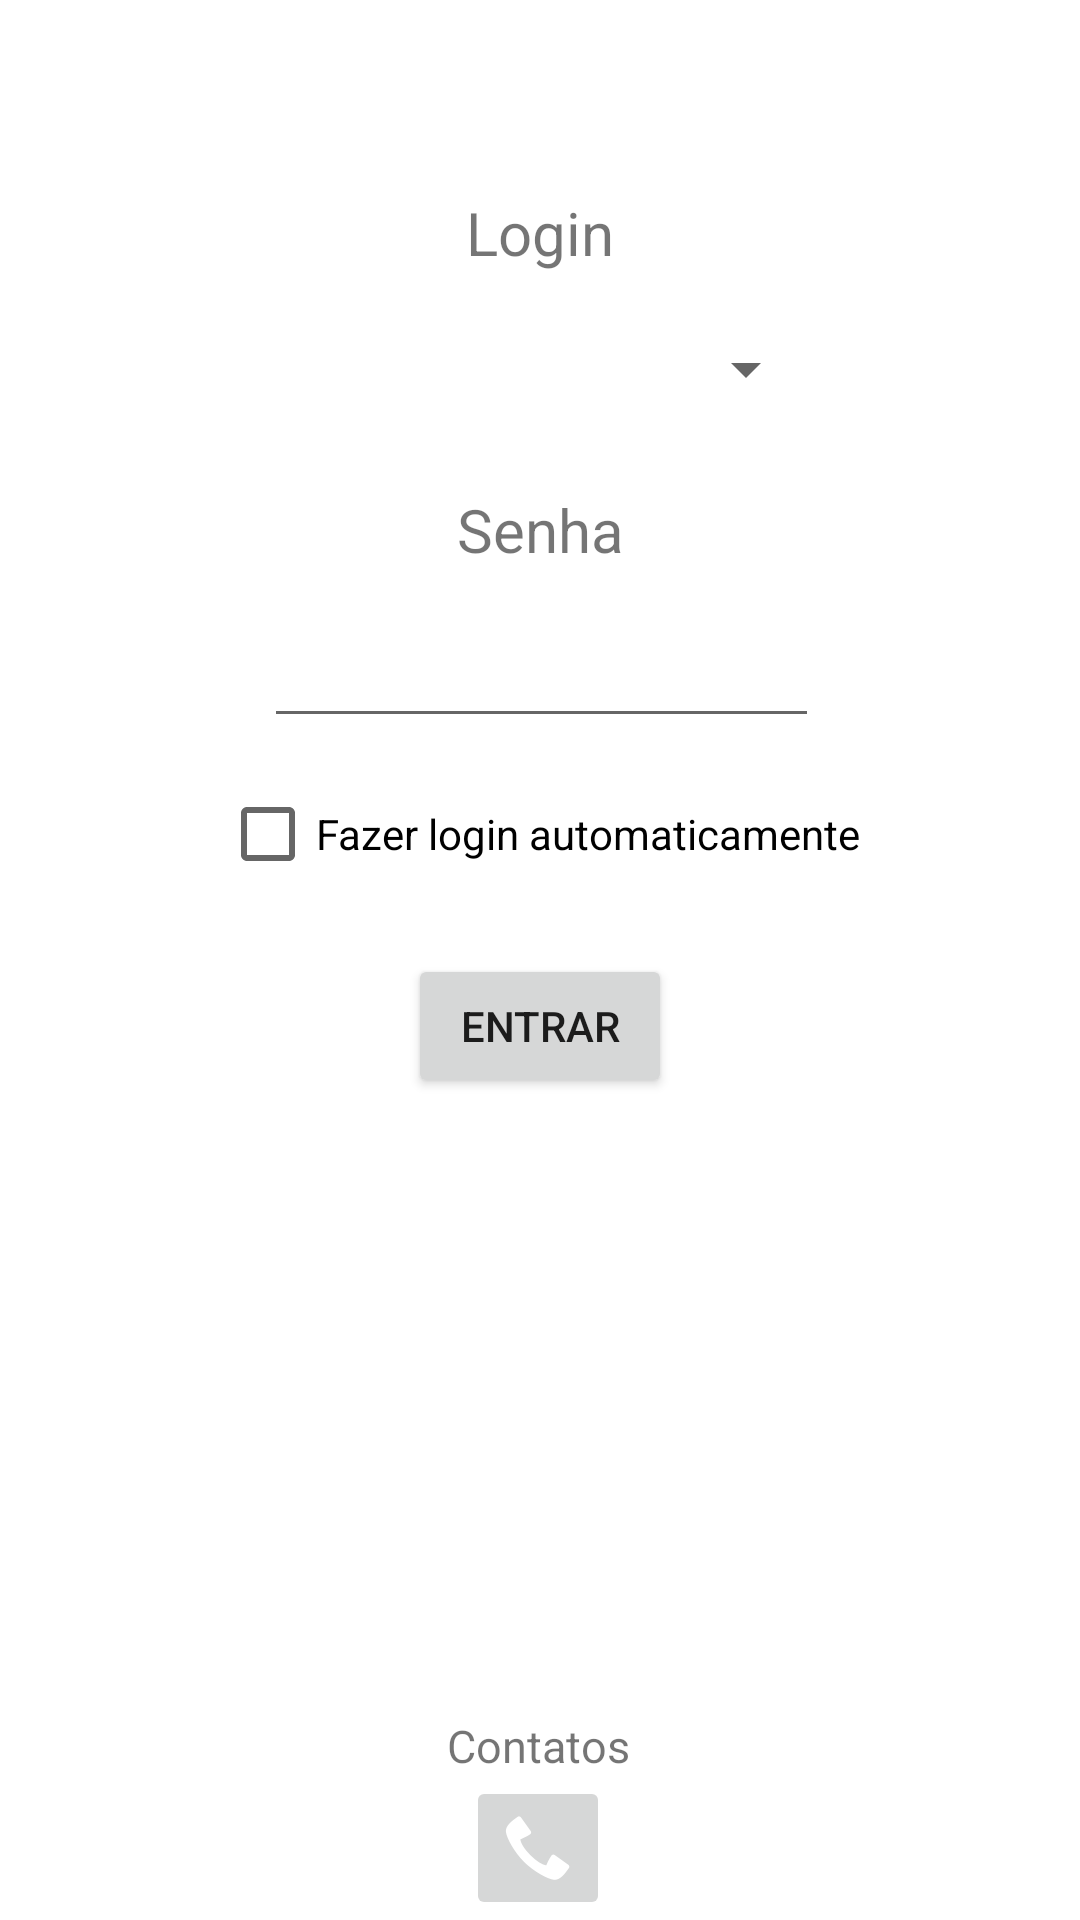

Produce the Android XML layout that renders to this screen, including the resource entries it uses.
<!-- AndroidManifest.xml: application theme Theme.Discipulado_IEADPE -->
<!-- res/layout/activity_main.xml -->
<?xml version="1.0" encoding="utf-8"?>
<androidx.constraintlayout.widget.ConstraintLayout xmlns:android="http://schemas.android.com/apk/res/android"
    xmlns:app="http://schemas.android.com/apk/res-auto"
    xmlns:tools="http://schemas.android.com/tools"
    android:layout_width="match_parent"
    android:layout_height="match_parent"
    tools:context=".MainActivity">

    <TextView
        android:id="@+id/titulo_login"
        android:layout_width="wrap_content"
        android:layout_height="wrap_content"
        android:layout_marginTop="64dp"
        android:text="Login"
        android:textSize="20sp"
        app:layout_constraintEnd_toEndOf="parent"
        app:layout_constraintStart_toStartOf="parent"
        app:layout_constraintTop_toTopOf="parent" />

    <Spinner
        android:id="@+id/spinner_login"
        android:layout_width="185dp"
        android:layout_height="48dp"
        android:layout_marginTop="8dp"
        android:ems="10"
        app:layout_constraintEnd_toEndOf="parent"
        app:layout_constraintStart_toStartOf="parent"
        app:layout_constraintTop_toBottomOf="@+id/titulo_login" />

    <TextView
        android:id="@+id/titulo_senha"
        android:layout_width="wrap_content"
        android:layout_height="wrap_content"
        android:layout_marginTop="16dp"
        android:textSize="20sp"
        android:text="Senha"
        app:layout_constraintEnd_toEndOf="parent"
        app:layout_constraintStart_toStartOf="parent"
        app:layout_constraintTop_toBottomOf="@+id/spinner_login" />

    <EditText
        android:id="@+id/edit_senha"
        android:layout_width="185dp"
        android:layout_height="48dp"
        android:layout_marginTop="8dp"
        android:ems="10"
        android:inputType="numberPassword"
        app:layout_constraintEnd_toEndOf="parent"
        app:layout_constraintHorizontal_bias="0.502"
        app:layout_constraintStart_toStartOf="parent"
        app:layout_constraintTop_toBottomOf="@+id/titulo_senha" />

    <TextView
        android:id="@+id/titulo_btn_contatos"
        android:layout_width="wrap_content"
        android:layout_height="wrap_content"
        android:text="Contatos"
        android:textSize="15sp"
        app:layout_constraintEnd_toEndOf="parent"
        app:layout_constraintBottom_toTopOf="@+id/btn_contatos"
        app:layout_constraintHorizontal_bias="0.498"
        app:layout_constraintStart_toStartOf="parent"
        tools:layout_editor_absoluteY="635dp" />

    <ImageButton
        android:id="@+id/btn_contatos"
        android:layout_width="48dp"
        android:layout_height="48dp"
        app:layout_constraintBottom_toBottomOf="parent"
        app:layout_constraintEnd_toEndOf="parent"
        app:layout_constraintHorizontal_bias="0.498"
        app:layout_constraintStart_toStartOf="parent"
        app:srcCompat="@android:drawable/stat_sys_phone_call" />

    <Button
        android:id="@+id/btn_login"
        android:layout_width="wrap_content"
        android:layout_height="wrap_content"
        android:layout_marginTop="16dp"
        android:text="Entrar"
        app:layout_constraintEnd_toEndOf="parent"
        app:layout_constraintStart_toStartOf="parent"
        app:layout_constraintTop_toBottomOf="@+id/checkbox_salvar_login" />

    <CheckBox
        android:id="@+id/checkbox_salvar_login"
        android:layout_width="wrap_content"
        android:layout_height="wrap_content"
        android:layout_marginTop="8dp"
        android:text="Fazer login automaticamente"
        app:layout_constraintEnd_toEndOf="parent"
        app:layout_constraintStart_toStartOf="parent"
        app:layout_constraintTop_toBottomOf="@+id/edit_senha" />


</androidx.constraintlayout.widget.ConstraintLayout>
<!-- resources referenced by this layout -->
<resources>
  <style name="Theme.Discipulado_IEADPE" parent="Theme.MaterialComponents.DayNight.DarkActionBar">
          
          <item name="colorPrimary">@color/purple_500</item>
          <item name="colorPrimaryVariant">@color/purple_700</item>
          <item name="colorOnPrimary">@color/white</item>
          
          <item name="colorSecondary">@color/teal_200</item>
          <item name="colorSecondaryVariant">@color/teal_700</item>
          <item name="colorOnSecondary">@color/black</item>
          
          <item name="android:statusBarColor">?attr/colorPrimaryVariant</item>
          
      </style>
  <!-- not gathered from this repository: default colours our renderer supplied (Android Studio template values) -->
  <color name="purple_500">#FF6200EE</color>
  <color name="purple_700">#FF3700B3</color>
  <color name="teal_200">#FF03DAC5</color>
  <color name="teal_700">#FF018786</color>
  <color name="black">#FF000000</color>
  <color name="white">#FFFFFFFF</color>
</resources>
